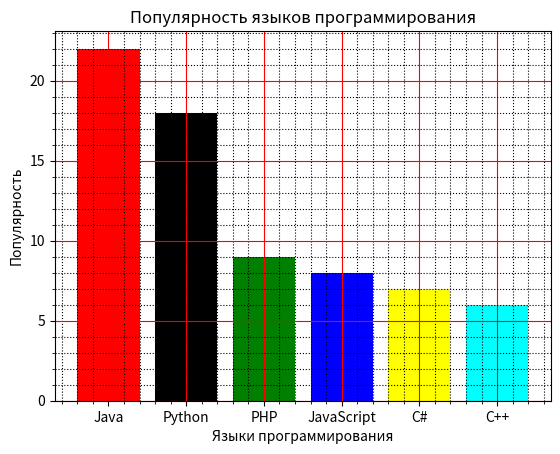

Here is the Python script that generated this plot:
import matplotlib.pyplot as plt

data = [22, 18, 9, 8, 7, 6]
name_language = ['Java', 'Python', 'PHP', 'JavaScript', 'C#', 'C++']
colors = ['red', 'black', 'green', 'blue', 'yellow', 'cyan']

for i in range(len(data)):
    plt.bar(i, height=data[i], color=colors[i])

plt.minorticks_on()
plt.grid(which='major', color='red')
plt.grid(which='minor', color='black', linestyle=':')

plt.xticks([i for i in range(len(name_language))], name_language)
plt.xlabel('Языки программирования')
plt.ylabel('Популярность')
plt.title('Популярность языков программирования')

plt.show()